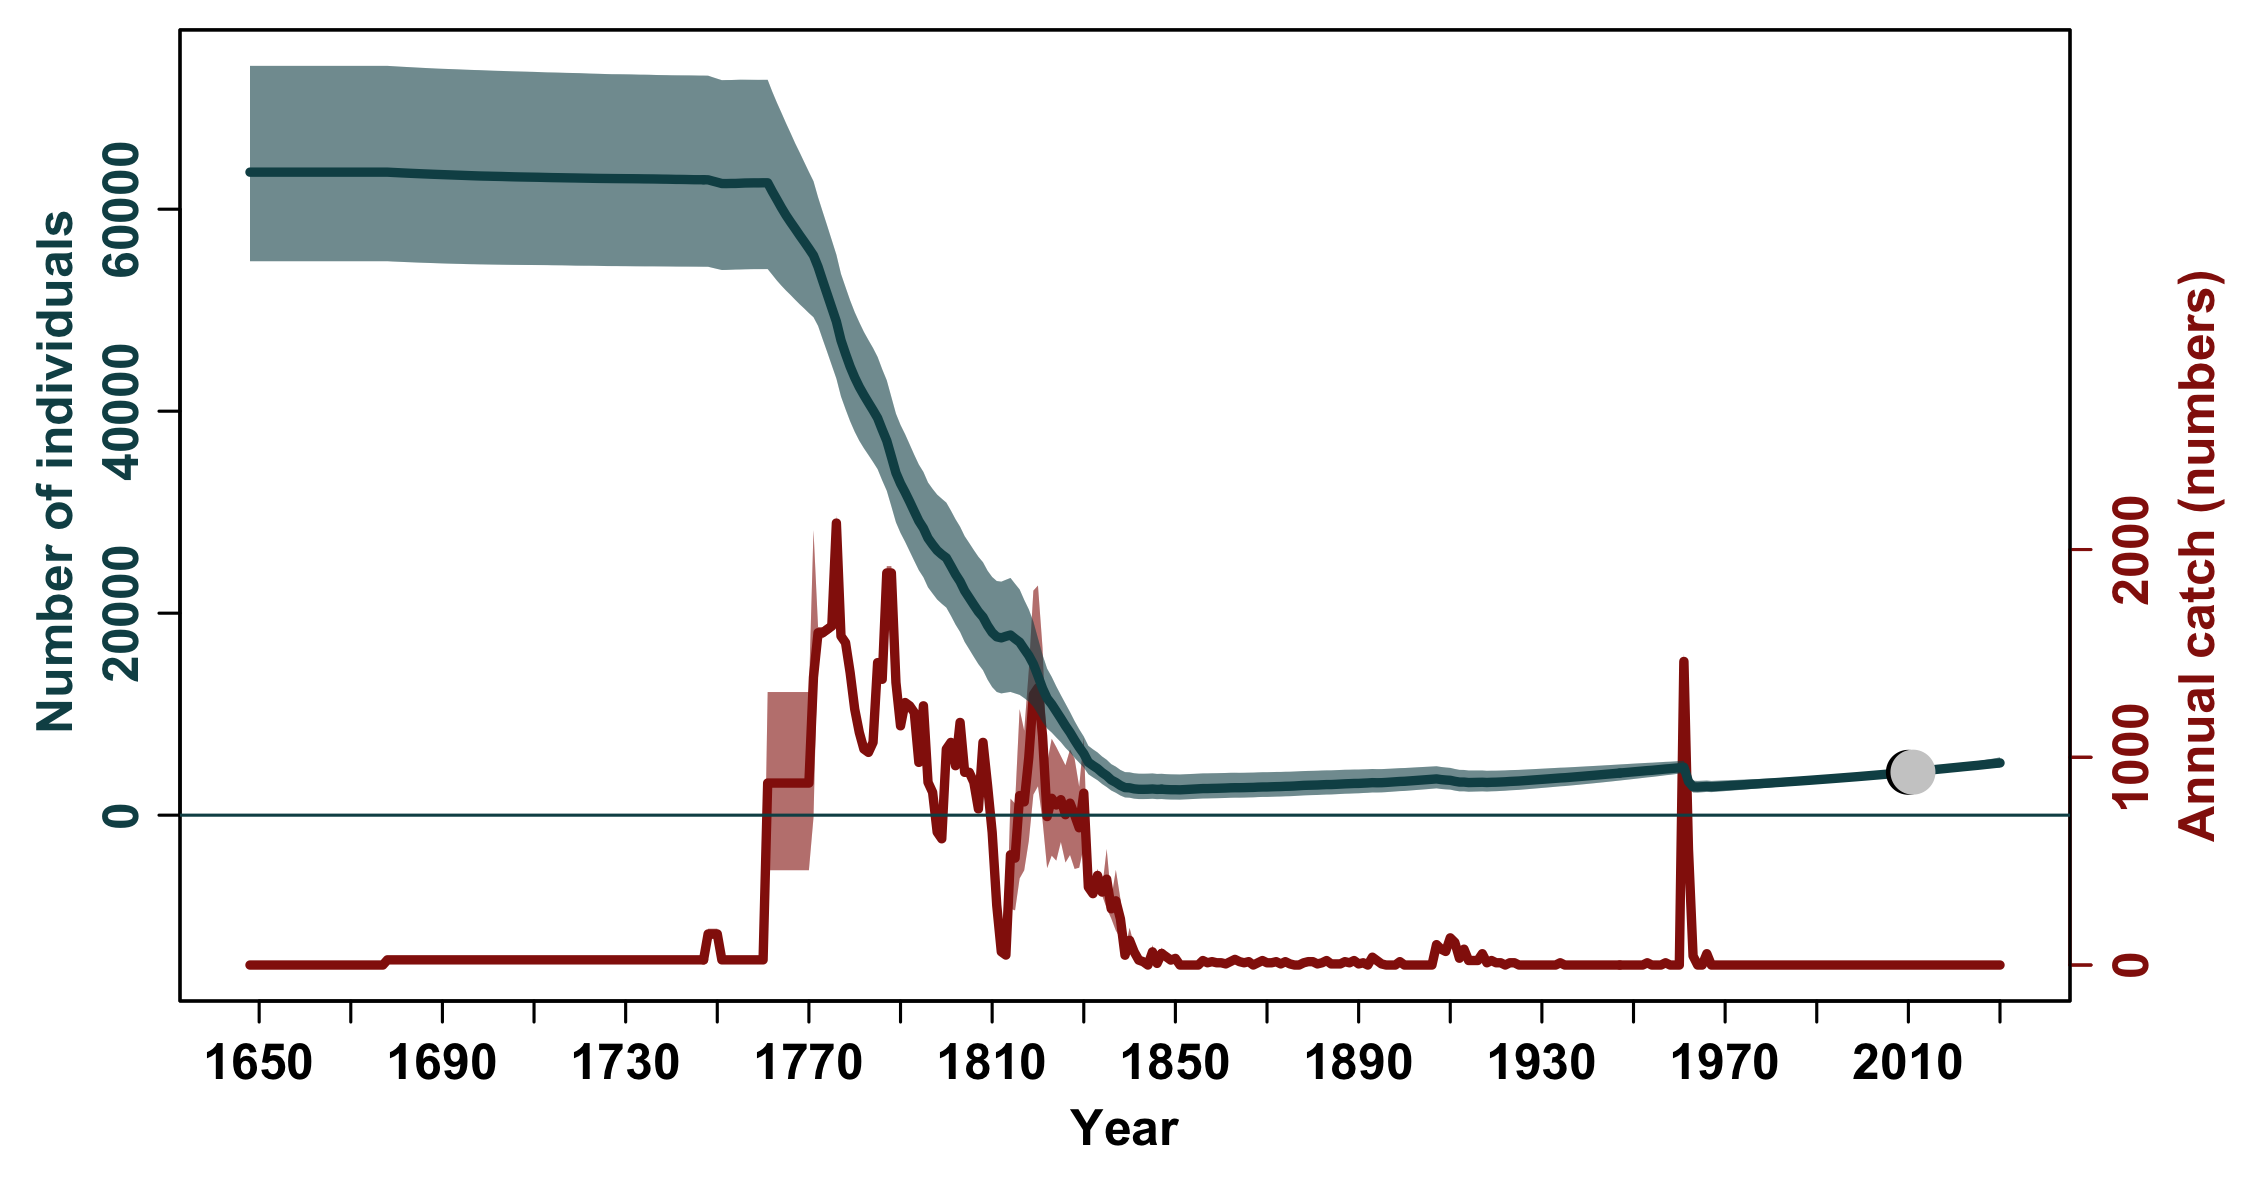

Values plotted in this chart, from the file beside it:
, N_1648, N_1649, N_1650, N_1651, N_1652, N_1653, N_1654, N_1655, N_1656, N_1657, N_1658, N_1659, N_1660, N_1661, N_1662, N_1663, N_1664, N_1665, N_1666, N_1667, N_1668, N_1669, N_1670
mean, 65115, 65115, 65115, 65115, 65115, 65115, 65115, 65115, 65115, 65115, 65115, 65115, 65115, 65115, 65115, 65115, 65115, 65115, 65115, 65115, 65115, 65115, 65115
median, 63668, 63668, 63668, 63668, 63668, 63668, 63668, 63668, 63668, 63668, 63668, 63668, 63668, 63668, 63668, 63668, 63668, 63668, 63668, 63668, 63668, 63668, 63668
2.5%PI, 42844, 42844, 42844, 42844, 42844, 42844, 42844, 42844, 42844, 42844, 42844, 42844, 42844, 42844, 42844, 42844, 42844, 42844, 42844, 42844, 42844, 42844, 42844
97.5%PI, 94244, 94244, 94244, 94244, 94244, 94244, 94244, 94244, 94244, 94244, 94244, 94244, 94244, 94244, 94244, 94244, 94244, 94244, 94244, 94244, 94244, 94244, 94244
5%PI, 45191, 45191, 45191, 45191, 45191, 45191, 45191, 45191, 45191, 45191, 45191, 45191, 45191, 45191, 45191, 45191, 45191, 45191, 45191, 45191, 45191, 45191, 45191
95%PI, 89775, 89775, 89775, 89775, 89775, 89775, 89775, 89775, 89775, 89775, 89775, 89775, 89775, 89775, 89775, 89775, 89775, 89775, 89775, 89775, 89775, 89775, 89775
min, 31804, 31804, 31804, 31804, 31804, 31804, 31804, 31804, 31804, 31804, 31804, 31804, 31804, 31804, 31804, 31804, 31804, 31804, 31804, 31804, 31804, 31804, 31804
max, 111602, 111602, 111602, 111602, 111602, 111602, 111602, 111602, 111602, 111602, 111602, 111602, 111602, 111602, 111602, 111602, 111602, 111602, 111602, 111602, 111602, 111602, 111602
n, 20000, 20000, 20000, 20000, 20000, 20000, 20000, 20000, 20000, 20000, 20000, 20000, 20000, 20000, 20000, 20000, 20000, 20000, 20000, 20000, 20000, 20000, 20000
